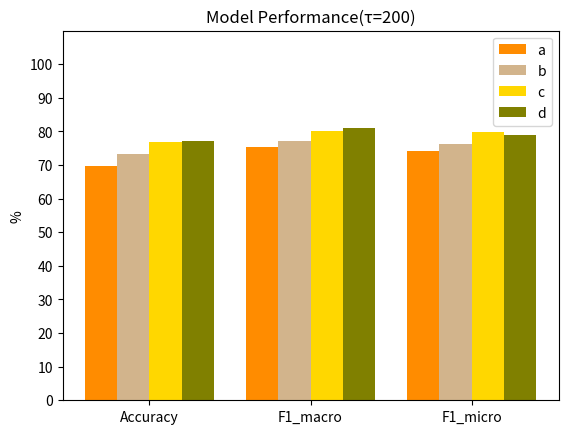

The matplotlib source for this figure:
'''
Author       : maywzh
Date         : 2021-03-25 02:00:22
LastEditTime : 2021-03-25 11:56:20
LastEditors  : maywzh
Description  : 
FilePath     : /ji_coursenotes/2021spring/CSCI991/presentation/code/draw2.py
symbol_custom_string_obkoro1: 
Copyright (c) 2017 maywzh.

Permission is hereby granted, free of charge, to any person obtaining a copy of this software and associated documentation files (the "Software"), to deal in the Software without restriction, including without limitation the rights to use, copy, modify, merge, publish, distribute, sublicense, and/or sell copies of the Software, and to permit persons to whom the Software is furnished to do so, subject to the following conditions:

The above copyright notice and this permission notice shall be included in all copies or substantial portions of the Software.

THE SOFTWARE IS PROVIDED "AS IS", WITHOUT WARRANTY OF ANY KIND, EXPRESS OR IMPLIED, INCLUDING BUT NOT LIMITED TO THE WARRANTIES OF MERCHANTABILITY, FITNESS FOR A PARTICULAR PURPOSE AND NONINFRINGEMENT. IN NO EVENT SHALL THE AUTHORS OR COPYRIGHT HOLDERS BE LIABLE FOR ANY CLAIM, DAMAGES OR OTHER LIABILITY, WHETHER IN AN ACTION OF CONTRACT, TORT OR OTHERWISE, ARISING FROM, OUT OF OR IN CONNECTION WITH THE SOFTWARE OR THE USE OR OTHER DEALINGS IN THE SOFTWARE.
'''
import numpy as np
import matplotlib.pyplot as plt

def auto_text(rects):
    for rect in rects:
        ax.text(rect.get_x(), rect.get_height(), rect.get_height(), ha='left', va='bottom')


size = 3
waters = ('Accuracy', 'F1_macro', 'F1_micro')

model1 = [69.6, 75.3, 74.2]
model2 = [73.2, 77.1, 76.2]
model3 = [76.9, 80.1, 79.9]
model4 = [77.3, 80.9, 79.1]
total_width, n =1, 4
width = total_width / 5
x = np.arange(size)

plt.bar(x, model1,  width=width, label='a',color='darkorange')
plt.bar(x + width, model2, width=width, label='b',color='tan')
plt.bar(x + 2 * width, model3, width=width, label='c',color='gold')
plt.bar(x + 3 * width, model4, width=width, label='d',color='olive')
plt.xticks(x+1.5*width, waters)
plt.legend(loc='upper right')
plt.ylabel('%')  # 纵坐标轴标题
plt.ylim(ymax=110)
plt.yticks(np.arange(0,101,10))
plt.title('Model Performance(τ=200)')  # 图形标

plt.show()